Run: headless pygame with SDL's dummy video driver; simulated clock (each Clock.tick advances the game by its frame time, no real sleeping); random seed 0; keys injected as events and as key.get_pressed() state; mouse plan: one left click at the window centre at the start of phase 2, then a move to the lower-right quarter at the start of phase 3.
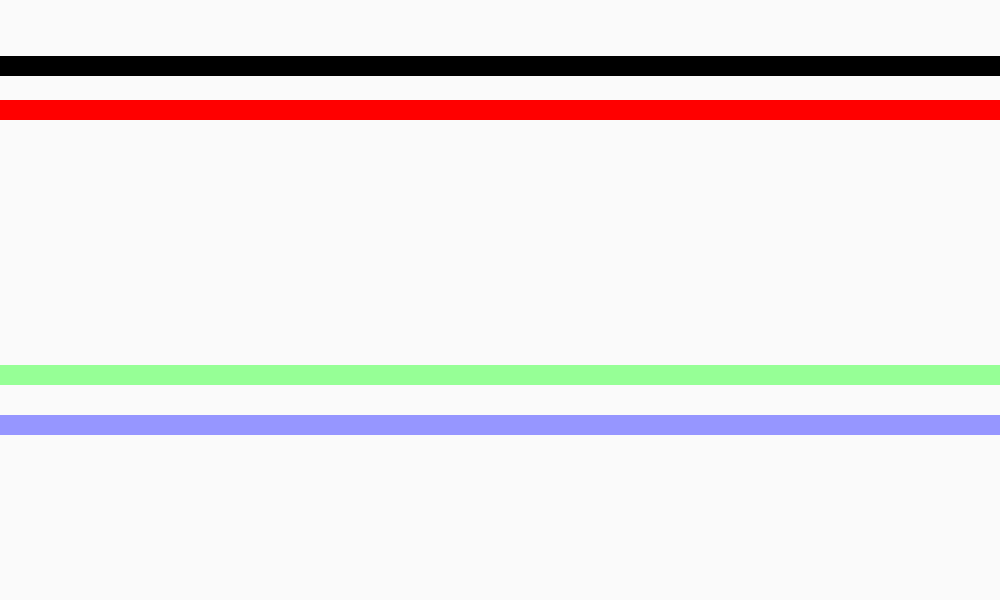
Frame 1 of 4 · flips 1–60 · no input
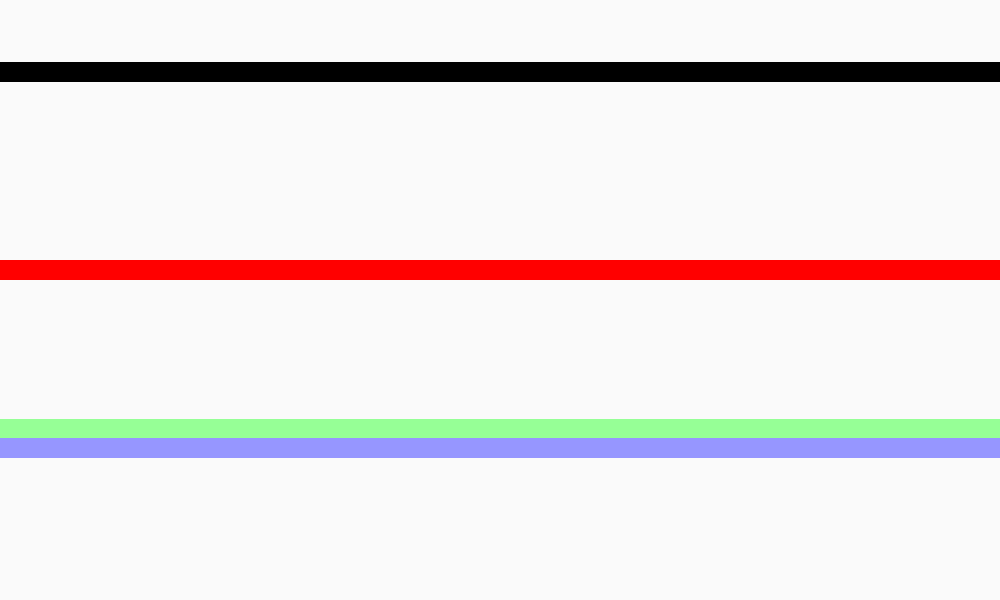
Frame 2 of 4 · flips 61–180 · clicked the window centre · tapped SPACE, RETURN · held RIGHT (→), D
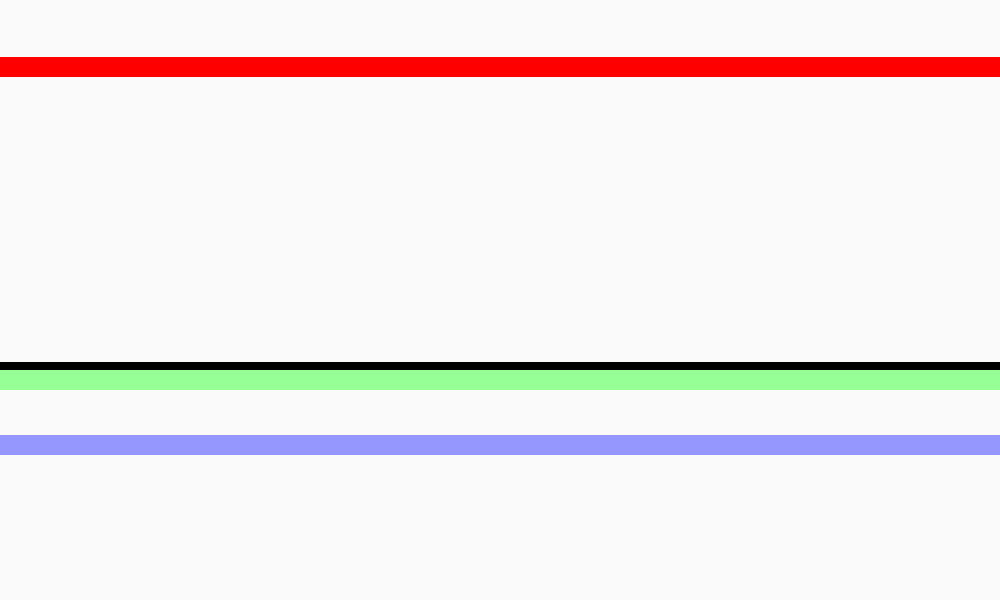
Frame 3 of 4 · flips 181–300 · moved the mouse to the lower-right quarter · held DOWN (↓), S
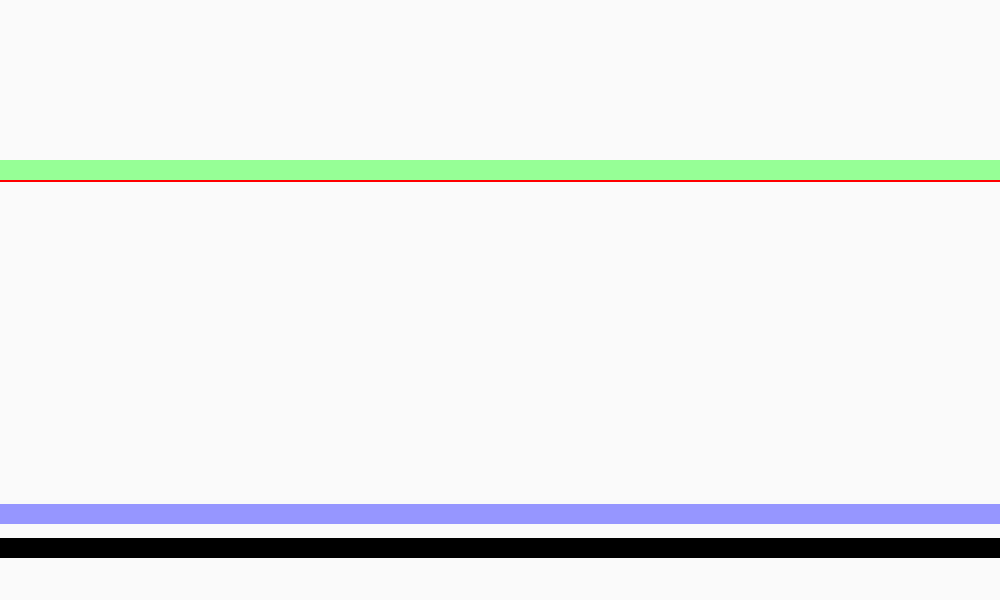
Frame 4 of 4 · flips 301–420 · held LEFT (←), A, UP (↑), W

The pygame program that drew these frames:

import os, sys
import pygame
from pygame import draw
from pygame.locals import *
import random

if not pygame.font: print('Warning, fonts disabled')
if not pygame.mixer: print('Warning, sound disabled')

def main():
    colors = {
        'black': (0,0,0),
        'grin': (150, 255, 150),
        'read': (255, 0, 0),
        'white': (255,255,255),
        'blue': (150,150,255)
    }
    # Initialize Everything
    pygame.init()
    screen = pygame.display.set_mode((1000,600))
    pygame.display.set_caption('fuck')
    # pygame.mouse.set_visible(0)

    #The Backgound
    background = pygame.Surface(screen.get_size())
    background = background.convert()
    background.fill((250, 250, 250))
    screen.blit(background, (0, 0))

    lines = [
        {
            'color': colors['black'],
            'height': 111,
            'speed': 1,
            'acceleration': 1,
            'direction': 1,
            'switch_chance': 10,
        },
        {
            'color': colors['read'],
            'height': 222,
            'speed': 1,
            'acceleration': 4,
            'direction': -1,
            'switch_chance': 0,
        },
        {
            'color': colors['grin'],
            'height': 333,
            'speed': 1,
            'acceleration': 0.3,
            'direction': 1,
            'switch_chance': 4,
        },
        {
            'color': colors['blue'],
            'height': 444,
            'speed': 1,
            'acceleration': 1.5,
            'direction': 1,
            'switch_chance': 84,
        },
    ]

    def draw_next_frame():

        background.fill((250, 250, 250))
        for line in lines:
            if random.random()*1000 < line['switch_chance']:
                line['direction'] *= -1
            if line['speed'] > 10 or line['speed'] < 0:
                line['acceleration'] = -line['acceleration']
            line['speed'] = line['speed'] + line['acceleration']/120
            next_height = line['height'] + line['speed'] * line['direction']
            if next_height > 580:
                next_height = 1160 - next_height
                line['direction'] *= -1
            if next_height < 0:
                next_height = -next_height
                line['direction'] *= -1
            line['height'] = next_height
            rect = draw.rect(background, line['color'], [0, int(line['height']), 1000, 20])

        screen.blit(background, (0, 0))
        pygame.display.update()

    clock = pygame.time.Clock()
    # Main Loop
    going = True
    key_dict = {32: True}
    pause = False
    while going:
        clock.tick(60)
        for event in pygame.event.get():
            if event.type != pygame.MOUSEMOTION:
                print(event)
            if event.type == pygame.QUIT:
                going = False
            if event.type == KEYDOWN:
                if event.key in key_dict:
                    # pause = not pause
                    for line in lines:
                        line['speed'] = 1

        if not pause:
            draw_next_frame()


    pygame.quit()


if __name__ == '__main__':
    main()
